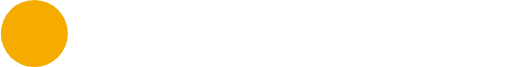
t = 0.00 s
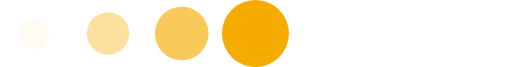
t = 0.25 s
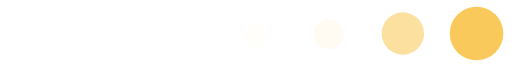
t = 0.48 s
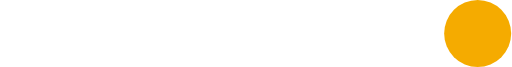
t = 0.72 s
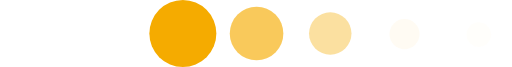
t = 0.97 s
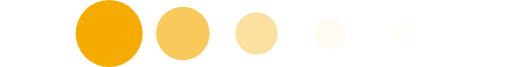
t = 1.02 s

The animated SVG that drew these frames (rendered in a browser with its animation timeline set to each time). Animation: 2 SMIL elements (animateTransform=2); one cycle of 1.44 s, repeats indefinitely.

<?xml version="1.0" encoding="UTF-8" standalone="no"?><svg xmlns:svg="http://www.w3.org/2000/svg" xmlns="http://www.w3.org/2000/svg" xmlns:xlink="http://www.w3.org/1999/xlink" version="1.0" width="259px" height="34px" viewBox="0 0 457 60" xml:space="preserve"><g><circle fill="#f5ab00" fill-opacity="1" cx="-31" cy="30" r="30"/><circle fill="#f7bb32" fill-opacity="0.8" cx="-97" cy="30" r="24"/><circle fill="#f9cc64" fill-opacity="0.61" cx="-163" cy="30" r="19"/><circle fill="#fdedc8" fill-opacity="0.22" cx="-229.5" cy="30.5" r="13.5"/><circle fill="#fef5e1" fill-opacity="0.12" cx="-295" cy="31" r="11"/><animateTransform attributeName="transform" type="translate" values="61 0;127 0;193 0;259 0;325 0;391 0;457 0;523 0;589 0;655 0;721 0;787 0;0 0;0 0;0 0;0 0;0 0;0 0;0 0;0 0;0 0;0 0;0 0;" calcMode="discrete" dur="1440ms" repeatCount="indefinite"/></g><g><circle fill="#f5ab00" fill-opacity="1" cx="488" cy="30" r="30"/><circle fill="#f7bb32" fill-opacity="0.8" cx="554" cy="30" r="24"/><circle fill="#f9cc64" fill-opacity="0.61" cx="620" cy="30" r="19"/><circle fill="#fdedc8" fill-opacity="0.22" cx="686.5" cy="30.5" r="13.5"/><circle fill="#fef5e1" fill-opacity="0.12" cx="753" cy="31" r="11"/><animateTransform attributeName="transform" type="translate" values="0 0;0 0;0 0;0 0;0 0;0 0;0 0;0 0;0 0;0 0;0 0;-61 0;-127 0;-193 0;-259 0;-325 0;-391 0;-457 0;-523 0;-589 0;-655 0;-721 0;-787 0;" calcMode="discrete" dur="1440ms" repeatCount="indefinite"/></g></svg>